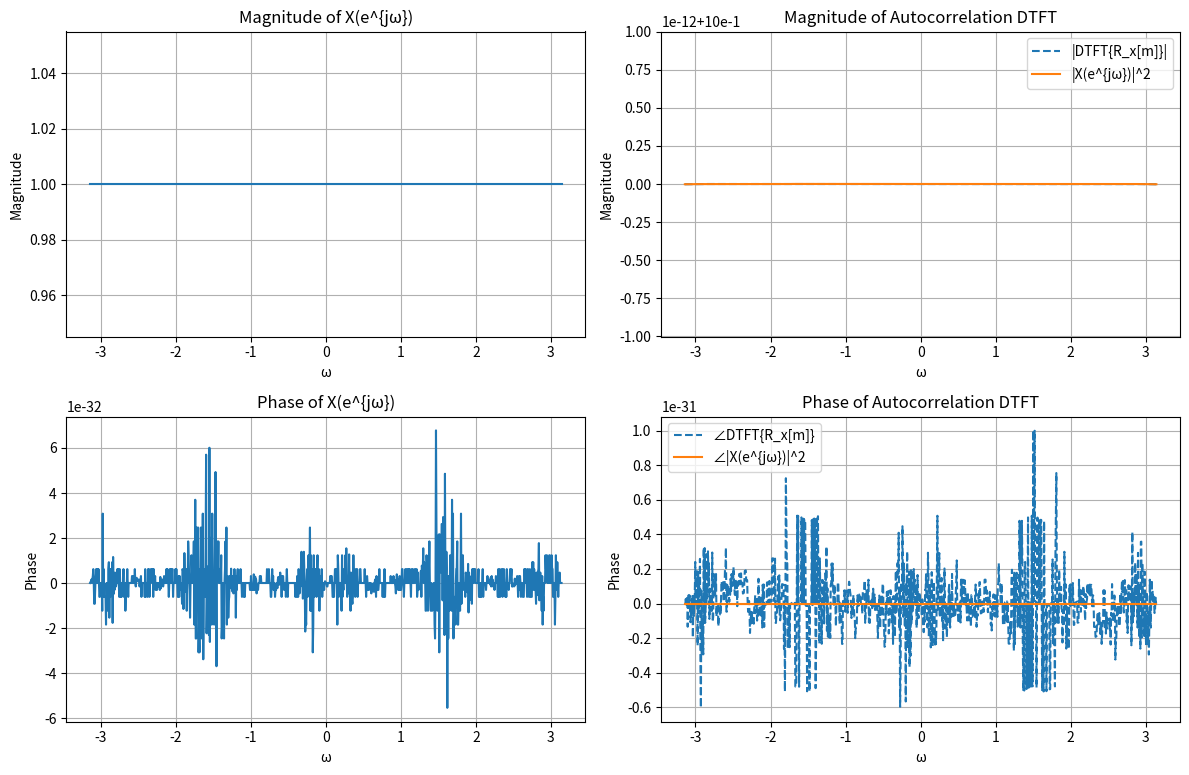

Reproduce this figure in Python.
import numpy as np
import matplotlib.pyplot as plt

# Define the signal x[n]
n = np.arange(-10, 11)  # Discrete time indices
x = np.sinc(n)  # Example signal: sinc function

# Compute the DTFT of x[n]
omega = np.linspace(-np.pi, np.pi, 1000)
X = np.array([np.sum(x * np.exp(-1j * w * n)) for w in omega])

# Compute the autocorrelation of x[n]
R_x = np.correlate(x, x, mode='full')
m = np.arange(-len(x) + 1, len(x))

# Compute the DTFT of the autocorrelation sequence R_x[m]
R_x_dtft = np.array([np.sum(R_x * np.exp(-1j * w * m)) for w in omega])

# Verify the autocorrelation property
R_x_theoretical = np.abs(X) ** 2

# Plot the magnitude and phase of the DTFTs to compare
plt.figure(figsize=(12, 8))

plt.subplot(2, 2, 1)
plt.plot(omega, np.abs(X), label='|X(e^{jω})|')
plt.title('Magnitude of X(e^{jω})')
plt.xlabel('ω')
plt.ylabel('Magnitude')
plt.grid()

plt.subplot(2, 2, 2)
plt.plot(omega, np.abs(R_x_dtft), label='|DTFT{R_x[m]}|', linestyle='--')
plt.plot(omega, R_x_theoretical, label='|X(e^{jω})|^2')
plt.title('Magnitude of Autocorrelation DTFT')
plt.xlabel('ω')
plt.ylabel('Magnitude')
plt.legend()
plt.grid()

plt.subplot(2, 2, 3)
plt.plot(omega, np.angle(X), label='∠X(e^{jω})')
plt.title('Phase of X(e^{jω})')
plt.xlabel('ω')
plt.ylabel('Phase')
plt.grid()

plt.subplot(2, 2, 4)
plt.plot(omega, np.angle(R_x_dtft), label='∠DTFT{R_x[m]}', linestyle='--')
plt.plot(omega, np.angle(R_x_theoretical), label='∠|X(e^{jω})|^2')
plt.title('Phase of Autocorrelation DTFT')
plt.xlabel('ω')
plt.ylabel('Phase')
plt.legend()
plt.grid()

plt.tight_layout()
plt.show()
